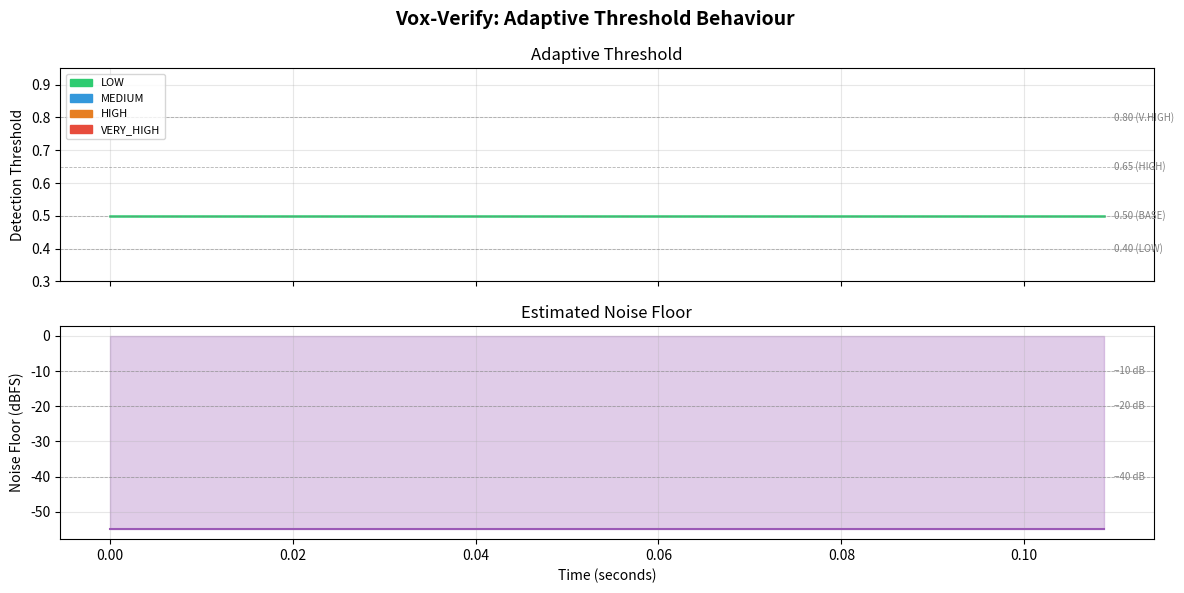

Write the Python code that produced this figure. (Note: this script raises an exception after producing the figure.)
"""
dynamic_threshold.py — Adaptive detection-threshold module for Vox-Verify Local.

The module auto-adjusts the spoof-detection sensitivity threshold based on the
ambient noise floor measured from incoming audio frames.

Pipeline
--------
    audio frame
        │
        ▼
    NoiseFloorEstimator   ←── sliding window, EMA smoothing
        │  noise_level_db, spectral_flatness, snr_estimate
        ▼
    AdaptiveThreshold     ←── noise → category → target threshold
        │                      rate-limiting + hysteresis
        │  ThresholdState
        ▼
    ConfidenceCalibrator  ←── SNR-aware score adjustment
        │  CalibratedScore
        ▼
    ThresholdManager      ←── orchestrator, decision history
        │  DetectionDecision
        ▼
    caller

Public API
----------
- NoiseFloorEstimator
- AdaptiveThreshold
- ConfidenceCalibrator
- ThresholdManager
- ThresholdState         (dataclass)
- CalibratedScore        (dataclass)
- DetectionDecision      (dataclass)
- find_optimal_thresholds(model_session, test_samples, labels) -> dict
- plot_threshold_curve(history) -> None
"""

from __future__ import annotations

import time
from collections import deque
from dataclasses import dataclass, field
from typing import Any, Deque, Dict, List, Optional

import numpy as np

# ---------------------------------------------------------------------------
# Constants
# ---------------------------------------------------------------------------

# Noise category boundaries (dB RMS)
_NOISE_LOW_MAX: float = -40.0       # below this → LOW
_NOISE_MEDIUM_MAX: float = -20.0    # -40 to -20 → MEDIUM
_NOISE_HIGH_MAX: float = -10.0      # -20 to -10 → HIGH
                                    # above -10   → VERY HIGH

# Target thresholds per noise category
_THRESHOLD_LOW: float = 0.40
_THRESHOLD_MEDIUM: float = 0.50
_THRESHOLD_HIGH: float = 0.65
_THRESHOLD_VERY_HIGH: float = 0.80

# Adaptive threshold constraints
_MAX_RATE_PER_SECOND: float = 0.05          # max absolute change per second
_HYSTERESIS_SECONDS: float = 2.0            # must stay stable before applying
_SPECTRAL_FLATNESS_REVIEW_THRESHOLD = 0.85  # very tonal or very noisy

# Confidence calibration
_SNR_FULL_CONFIDENCE_DB: float = 20.0   # SNR above this → no penalty
_SNR_ZERO_CONFIDENCE_DB: float = 0.0    # SNR below this → max penalty

# ---------------------------------------------------------------------------
# Dataclasses
# ---------------------------------------------------------------------------


@dataclass
class ThresholdState:
    """Snapshot of the adaptive threshold and noise conditions at one instant.

    Attributes
    ----------
    current_threshold : float
        The threshold value currently in effect for spoof classification.
    noise_level_db : float
        Smoothed RMS noise floor in dBFS (0 dBFS = full-scale).
    noise_category : str
        One of ``"LOW"``, ``"MEDIUM"``, ``"HIGH"``, ``"VERY_HIGH"``.
    confidence_modifier : float
        Multiplicative modifier applied to raw model confidence scores
        (range 0–1; 1.0 = no modification).
    is_reliable : bool
        ``False`` when noise conditions are so severe that detections
        should not be trusted without additional review.
    timestamp : float
        Unix timestamp (seconds) when this state was produced.
    """

    current_threshold: float
    noise_level_db: float
    noise_category: str
    confidence_modifier: float
    is_reliable: bool
    timestamp: float = field(default_factory=time.time)


@dataclass
class CalibratedScore:
    """Model confidence score after noise-aware calibration.

    Attributes
    ----------
    original_score : float
        Raw probability score from the detection model (0–1).
    calibrated_score : float
        Adjusted score after accounting for noise conditions.
    reliability : float
        Estimated reliability of this calibrated score (0–1).
    needs_review : bool
        ``True`` when unusual audio conditions warrant human review.
    reason : str
        Human-readable explanation of any adjustments applied.
    """

    original_score: float
    calibrated_score: float
    reliability: float
    needs_review: bool
    reason: str


@dataclass
class DetectionDecision:
    """Final per-frame detection decision produced by :class:`ThresholdManager`.

    Attributes
    ----------
    is_spoof : bool
        Whether the frame is classified as a spoof attempt.
    confidence : float
        Calibrated confidence in the ``is_spoof`` label (0–1).
    threshold_used : float
        Adaptive threshold that was applied for this decision.
    noise_db : float
        Estimated noise floor in dBFS at decision time.
    snr_db : float
        Estimated signal-to-noise ratio in dB.
    reliability : float
        How reliable this decision is given current noise conditions (0–1).
    category : str
        Noise category (``"LOW"``, ``"MEDIUM"``, ``"HIGH"``, ``"VERY_HIGH"``).
    needs_review : bool
        ``True`` when the decision should be flagged for manual review.
    """

    is_spoof: bool
    confidence: float
    threshold_used: float
    noise_db: float
    snr_db: float
    reliability: float
    category: str
    needs_review: bool


# ---------------------------------------------------------------------------
# NoiseFloorEstimator
# ---------------------------------------------------------------------------


class NoiseFloorEstimator:
    """Estimates the ambient noise floor from a stream of audio frames.

    All heavy computation is vectorised via NumPy; no Python-level loops are
    used for per-sample arithmetic.

    Parameters
    ----------
    window_size : int
        Number of frames to keep in the sliding window (default 20, ≈10 s at
        512-sample frames @ 16 kHz with 50 % overlap).
    alpha : float
        Exponential moving average smoothing coefficient (0 < alpha ≤ 1).
        Smaller values produce slower, smoother estimates.
    eps : float
        Small constant added before log/division to prevent numerical issues.
    """

    def __init__(
        self,
        window_size: int = 20,
        alpha: float = 0.1,
        eps: float = 1e-10,
    ) -> None:
        if not (0.0 < alpha <= 1.0):
            raise ValueError(f"alpha must be in (0, 1], got {alpha!r}")
        if window_size < 1:
            raise ValueError(f"window_size must be ≥ 1, got {window_size!r}")

        self._window_size = window_size
        self._alpha = alpha
        self._eps = eps

        # Sliding window: each element is a 1-D numpy array (one frame).
        self._window: Deque[np.ndarray] = deque(maxlen=window_size)

        # Smoothed statistics (initialised lazily on first update)
        self._smooth_rms_db: Optional[float] = None
        self._smooth_sf: Optional[float] = None
        self._smooth_zcr: Optional[float] = None

    # ------------------------------------------------------------------
    # Public methods
    # ------------------------------------------------------------------

    def update(self, frame: np.ndarray) -> None:
        """Ingest one audio frame and update all noise estimates.

        Parameters
        ----------
        frame : np.ndarray
            1-D float32/float64 array of audio samples (any length ≥ 1).
            Values should be in the range [-1, 1] (normalised PCM).
        """
        frame = np.asarray(frame, dtype=np.float64).ravel()
        self._window.append(frame)

        rms_db = self._compute_rms_db(frame)
        sf = self._compute_spectral_flatness(frame)
        zcr = self._compute_zcr(frame)

        # Exponential moving average
        alpha = self._alpha
        if self._smooth_rms_db is None:
            self._smooth_rms_db = rms_db
            self._smooth_sf = sf
            self._smooth_zcr = zcr
        else:
            self._smooth_rms_db = alpha * rms_db + (1.0 - alpha) * self._smooth_rms_db
            self._smooth_sf = alpha * sf + (1.0 - alpha) * self._smooth_sf  # type: ignore[operator]
            self._smooth_zcr = alpha * zcr + (1.0 - alpha) * self._smooth_zcr  # type: ignore[operator]

    def get_noise_level_db(self) -> float:
        """Return the smoothed RMS energy of the noise floor in dBFS.

        Returns
        -------
        float
            Negative value; 0 dBFS corresponds to full-scale amplitude.
            Returns ``-120.0`` (silence proxy) if no frames have been ingested.
        """
        if self._smooth_rms_db is None:
            return -120.0
        return float(self._smooth_rms_db)

    def get_spectral_flatness(self) -> float:
        """Return the smoothed Wiener entropy (spectral flatness, 0–1).

        A value near 1.0 indicates white-noise-like audio; a value near 0.0
        indicates tonal / pitched audio.

        Returns
        -------
        float
            Spectral flatness in [0, 1].  Returns 0.0 before first update.
        """
        if self._smooth_sf is None:
            return 0.0
        return float(np.clip(self._smooth_sf, 0.0, 1.0))

    def get_snr_estimate(self, frame: np.ndarray) -> float:
        """Estimate SNR for *frame* relative to the current noise floor.

        SNR = RMS_frame_db − noise_floor_db.

        Parameters
        ----------
        frame : np.ndarray
            1-D audio frame to evaluate.

        Returns
        -------
        float
            Estimated SNR in dB.  A positive value means the frame is louder
            than the estimated noise floor.
        """
        frame = np.asarray(frame, dtype=np.float64).ravel()
        frame_rms_db = self._compute_rms_db(frame)
        noise_db = self.get_noise_level_db()
        return float(frame_rms_db - noise_db)

    # ------------------------------------------------------------------
    # Private helpers — all vectorised, no Python loops
    # ------------------------------------------------------------------

    def _compute_rms_db(self, frame: np.ndarray) -> float:
        """Compute RMS energy in dBFS for a single frame (vectorised)."""
        rms = np.sqrt(np.mean(np.square(frame)) + self._eps)
        return float(20.0 * np.log10(rms))

    def _compute_spectral_flatness(self, frame: np.ndarray) -> float:
        """Compute Wiener entropy (spectral flatness) via FFT magnitude spectrum.

        Spectral flatness = geometric_mean(|X|) / arithmetic_mean(|X|).

        All arithmetic is vectorised over the frequency bins.
        """
        magnitude = np.abs(np.fft.rfft(frame))
        magnitude = np.where(magnitude > self._eps, magnitude, self._eps)

        log_geo_mean = np.mean(np.log(magnitude))  # log of geometric mean
        arith_mean = np.mean(magnitude)

        geo_mean = float(np.exp(log_geo_mean))
        arith_mean = float(arith_mean)

        if arith_mean < self._eps:
            return 0.0
        return geo_mean / arith_mean

    def _compute_zcr(self, frame: np.ndarray) -> float:
        """Compute zero-crossing rate (vectorised, no Python loop).

        ZCR = number of sign changes / (2 * frame_length).
        """
        signs = np.sign(frame)
        # Replace zeros with previous sign to avoid double-counting
        # (vectorised fill-forward via cumsum trick)
        nonzero_mask = signs != 0
        # If all zeros, return 0
        if not np.any(nonzero_mask):
            return 0.0
        # Use np.where to propagate last nonzero sign
        idx = np.where(nonzero_mask, np.arange(len(signs)), 0)
        idx = np.maximum.accumulate(idx)
        filled = signs[idx]

        crossings = np.sum(np.abs(np.diff(filled))) // 2
        return float(crossings) / max(len(frame), 1)


# ---------------------------------------------------------------------------
# AdaptiveThreshold
# ---------------------------------------------------------------------------


class AdaptiveThreshold:
    """Auto-adjusts the detection threshold based on current noise conditions.

    The threshold responds to noise category changes but applies rate-limiting
    and hysteresis to avoid rapid oscillation.

    Parameters
    ----------
    base_threshold : float
        Baseline threshold used for MEDIUM noise (default 0.5).
    max_rate_per_second : float
        Maximum allowed absolute change in threshold per second (default 0.05).
    hysteresis_seconds : float
        Minimum time (s) a target threshold must be stable before it is
        promoted to the active threshold (default 2.0).
    """

    _CATEGORY_MAP: Dict[str, float] = {
        "LOW": _THRESHOLD_LOW,
        "MEDIUM": _THRESHOLD_MEDIUM,
        "HIGH": _THRESHOLD_HIGH,
        "VERY_HIGH": _THRESHOLD_VERY_HIGH,
    }

    def __init__(
        self,
        base_threshold: float = 0.5,
        max_rate_per_second: float = _MAX_RATE_PER_SECOND,
        hysteresis_seconds: float = _HYSTERESIS_SECONDS,
    ) -> None:
        self._base_threshold = base_threshold
        self._max_rate = max_rate_per_second
        self._hysteresis = hysteresis_seconds

        # Active (applied) threshold starts at base
        self._current_threshold: float = base_threshold

        # Target tracking for hysteresis
        self._pending_target: float = base_threshold
        self._pending_since: float = time.time()

        self._last_update_time: float = time.time()

    # ------------------------------------------------------------------
    # Public methods
    # ------------------------------------------------------------------

    def update(self, noise_level_db: float, spectral_flatness: float) -> ThresholdState:
        """Compute and apply the adaptive threshold for the current conditions.

        Parameters
        ----------
        noise_level_db : float
            Smoothed RMS noise floor in dBFS from :class:`NoiseFloorEstimator`.
        spectral_flatness : float
            Smoothed spectral flatness (0–1) from :class:`NoiseFloorEstimator`.

        Returns
        -------
        ThresholdState
            Complete snapshot of threshold and noise state after this update.
        """
        now = time.time()
        dt = max(now - self._last_update_time, 1e-6)

        category = self._classify_noise(noise_level_db)
        raw_target = self._CATEGORY_MAP[category]

        # ---- Hysteresis -----------------------------------------------
        if abs(raw_target - self._pending_target) > 1e-9:
            # Target has changed; reset pending timer
            self._pending_target = raw_target
            self._pending_since = now

        stable_seconds = now - self._pending_since
        if stable_seconds >= self._hysteresis:
            # Target has been stable long enough; allow movement toward it
            effective_target = self._pending_target
        else:
            # Still in hysteresis window; stay at current threshold
            effective_target = self._current_threshold

        # ---- Rate limiting --------------------------------------------
        max_delta = self._max_rate * dt
        delta = np.clip(
            effective_target - self._current_threshold,
            -max_delta,
            max_delta,
        )
        self._current_threshold = float(
            np.clip(self._current_threshold + delta, 0.0, 1.0)
        )

        self._last_update_time = now

        # ---- Derived state --------------------------------------------
        is_reliable = category != "VERY_HIGH"
        confidence_modifier = self._compute_confidence_modifier(
            noise_level_db, spectral_flatness
        )

        return ThresholdState(
            current_threshold=self._current_threshold,
            noise_level_db=noise_level_db,
            noise_category=category,
            confidence_modifier=confidence_modifier,
            is_reliable=is_reliable,
            timestamp=now,
        )

    # ------------------------------------------------------------------
    # Private helpers
    # ------------------------------------------------------------------

    @staticmethod
    def _classify_noise(noise_level_db: float) -> str:
        """Map a dBFS RMS value to a named noise category."""
        if noise_level_db < _NOISE_LOW_MAX:
            return "LOW"
        if noise_level_db < _NOISE_MEDIUM_MAX:
            return "MEDIUM"
        if noise_level_db < _NOISE_HIGH_MAX:
            return "HIGH"
        return "VERY_HIGH"

    @staticmethod
    def _compute_confidence_modifier(
        noise_level_db: float, spectral_flatness: float
    ) -> float:
        """Compute a [0, 1] multiplier that penalises high-noise conditions.

        Uses a linear interpolation between -60 dB (no penalty) and the
        VERY_HIGH boundary (-10 dB, maximum penalty of 0.5).
        """
        lower_db = -60.0
        upper_db = _NOISE_HIGH_MAX  # -10 dB
        t = (noise_level_db - lower_db) / (upper_db - lower_db)
        t = float(np.clip(t, 0.0, 1.0))
        # Modifier goes from 1.0 (quiet) to 0.5 (very loud)
        modifier = 1.0 - 0.5 * t
        return float(modifier)


# ---------------------------------------------------------------------------
# ConfidenceCalibrator
# ---------------------------------------------------------------------------


class ConfidenceCalibrator:
    """Adjusts raw model confidence scores based on current noise conditions.

    The calibrator uses SNR and spectral flatness to determine how much to
    trust the raw model output, potentially flagging frames for review.

    Parameters
    ----------
    snr_full_confidence_db : float
        SNR above which no calibration penalty is applied (default 20 dB).
    snr_zero_confidence_db : float
        SNR below which maximum calibration penalty is applied (default 0 dB).
    """

    def __init__(
        self,
        snr_full_confidence_db: float = _SNR_FULL_CONFIDENCE_DB,
        snr_zero_confidence_db: float = _SNR_ZERO_CONFIDENCE_DB,
    ) -> None:
        if snr_full_confidence_db <= snr_zero_confidence_db:
            raise ValueError(
                "snr_full_confidence_db must be greater than snr_zero_confidence_db"
            )
        self._snr_full = snr_full_confidence_db
        self._snr_zero = snr_zero_confidence_db

    # ------------------------------------------------------------------
    # Public methods
    # ------------------------------------------------------------------

    def calibrate(
        self, raw_score: float, noise_state: ThresholdState, snr_db: Optional[float] = None
    ) -> CalibratedScore:
        """Produce a noise-aware calibrated confidence score.

        Parameters
        ----------
        raw_score : float
            Raw probability score from the detection model (0–1).
        noise_state : ThresholdState
            Current threshold state from :class:`AdaptiveThreshold`.
        snr_db : float, optional
            Signal-to-noise ratio for this specific frame.  If ``None``, the
            SNR is inferred from the noise conditions alone.

        Returns
        -------
        CalibratedScore
            Adjusted score with reliability and review flags.
        """
        reasons: List[str] = []
        needs_review = False

        # ---- SNR-based penalty ----------------------------------------
        if snr_db is None:
            # Approximate SNR from noise category
            snr_db = self._snr_from_category(noise_state.noise_category)

        snr_factor = self._snr_calibration_factor(snr_db)
        if snr_factor < 0.9:
            reasons.append(
                f"SNR={snr_db:.1f} dB below full-confidence threshold "
                f"({self._snr_full} dB); factor={snr_factor:.2f}"
            )

        # ---- Spectral flatness check ----------------------------------
        # Unusual SF (very close to 1 = pure noise) warrants review
        sf = noise_state.confidence_modifier  # proxy available in state
        # Re-derive: if noise is very unreliable, flag regardless
        if not noise_state.is_reliable:
            needs_review = True
            reasons.append("VERY_HIGH noise: conditions unreliable for detection")

        # ---- Combined modifier ----------------------------------------
        combined_modifier = snr_factor * noise_state.confidence_modifier
        calibrated = float(np.clip(raw_score * combined_modifier, 0.0, 1.0))

        # ---- Reliability score ----------------------------------------
        reliability = float(
            np.clip(snr_factor * noise_state.confidence_modifier, 0.0, 1.0)
        )

        # Flag for review if calibration caused a large score shift
        score_shift = abs(raw_score - calibrated)
        if score_shift > 0.15:
            needs_review = True
            reasons.append(
                f"Large calibration shift ({score_shift:.2f}); manual check advised"
            )

        reason = "; ".join(reasons) if reasons else "No adjustments applied"

        return CalibratedScore(
            original_score=float(raw_score),
            calibrated_score=calibrated,
            reliability=reliability,
            needs_review=needs_review,
            reason=reason,
        )

    # ------------------------------------------------------------------
    # Private helpers
    # ------------------------------------------------------------------

    def _snr_calibration_factor(self, snr_db: float) -> float:
        """Linear calibration factor in [0.5, 1.0] based on SNR.

        SNR ≥ snr_full_confidence_db  → factor = 1.0  (no penalty)
        SNR ≤ snr_zero_confidence_db  → factor = 0.5  (50 % penalty)
        """
        t = (snr_db - self._snr_zero) / (self._snr_full - self._snr_zero)
        t = float(np.clip(t, 0.0, 1.0))
        return 0.5 + 0.5 * t

    @staticmethod
    def _snr_from_category(category: str) -> float:
        """Map noise category to a representative SNR estimate."""
        mapping = {
            "LOW": 30.0,
            "MEDIUM": 15.0,
            "HIGH": 8.0,
            "VERY_HIGH": 2.0,
        }
        return mapping.get(category, 15.0)


# ---------------------------------------------------------------------------
# ThresholdManager (orchestrator)
# ---------------------------------------------------------------------------


class ThresholdManager:
    """Orchestrates noise estimation, threshold adaptation, and confidence calibration.

    Provides a single :meth:`process_frame` call that returns a complete
    :class:`DetectionDecision` for each audio frame, and maintains a rolling
    history for trend analysis.

    Parameters
    ----------
    noise_estimator : NoiseFloorEstimator, optional
        Pre-configured noise estimator.  A default instance is created if
        ``None`` is given.
    adaptive_threshold : AdaptiveThreshold, optional
        Pre-configured adaptive threshold.  A default instance is created if
        ``None`` is given.
    calibrator : ConfidenceCalibrator, optional
        Pre-configured confidence calibrator.  A default instance is created
        if ``None`` is given.
    history_size : int
        Maximum number of :class:`DetectionDecision` records to retain for
        trend analysis (default 100).
    """

    def __init__(
        self,
        noise_estimator: Optional[NoiseFloorEstimator] = None,
        adaptive_threshold: Optional[AdaptiveThreshold] = None,
        calibrator: Optional[ConfidenceCalibrator] = None,
        history_size: int = 100,
    ) -> None:
        self._noise_est = noise_estimator or NoiseFloorEstimator()
        self._threshold = adaptive_threshold or AdaptiveThreshold()
        self._calibrator = calibrator or ConfidenceCalibrator()
        self._history: Deque[DetectionDecision] = deque(maxlen=history_size)

    # ------------------------------------------------------------------
    # Public methods
    # ------------------------------------------------------------------

    def process_frame(
        self,
        audio_frame: np.ndarray,
        raw_model_output: np.ndarray,
    ) -> DetectionDecision:
        """Process one audio frame and return a calibrated detection decision.

        Parameters
        ----------
        audio_frame : np.ndarray
            1-D float32/float64 audio samples (normalised PCM, range [-1, 1]).
        raw_model_output : np.ndarray
            Output from the anti-spoofing model.  The *last* element is taken
            as the spoof probability (compatible with typical [bonafide, spoof]
            softmax outputs).  A scalar array is also accepted.

        Returns
        -------
        DetectionDecision
            Complete decision including classification, calibrated confidence,
            noise information, and reliability flags.
        """
        audio_frame = np.asarray(audio_frame, dtype=np.float64).ravel()
        raw_model_output = np.asarray(raw_model_output, dtype=np.float64).ravel()

        # Extract spoof probability from model output
        raw_score: float = float(raw_model_output[-1])

        # Step 1: Update noise floor estimate
        self._noise_est.update(audio_frame)
        noise_db = self._noise_est.get_noise_level_db()
        sf = self._noise_est.get_spectral_flatness()
        snr_db = self._noise_est.get_snr_estimate(audio_frame)

        # Step 2: Update adaptive threshold
        threshold_state = self._threshold.update(noise_db, sf)

        # Step 3: Calibrate confidence score
        calibrated = self._calibrator.calibrate(raw_score, threshold_state, snr_db)

        # Step 4: Make binary decision
        is_spoof = calibrated.calibrated_score >= threshold_state.current_threshold

        decision = DetectionDecision(
            is_spoof=is_spoof,
            confidence=calibrated.calibrated_score,
            threshold_used=threshold_state.current_threshold,
            noise_db=noise_db,
            snr_db=snr_db,
            reliability=calibrated.reliability,
            category=threshold_state.noise_category,
            needs_review=calibrated.needs_review,
        )

        self._history.append(decision)
        return decision

    def get_trend(self) -> Dict[str, Any]:
        """Return summary statistics over the decision history.

        Returns
        -------
        dict
            Keys: ``n_frames``, ``spoof_rate``, ``mean_confidence``,
            ``mean_noise_db``, ``mean_snr_db``, ``mean_reliability``,
            ``review_rate``, ``category_counts``, ``mean_threshold``.
            Returns a minimal dict with ``n_frames=0`` if history is empty.
        """
        if not self._history:
            return {"n_frames": 0}

        decisions = list(self._history)
        n = len(decisions)

        is_spoof_arr = np.array([d.is_spoof for d in decisions], dtype=float)
        confidence_arr = np.array([d.confidence for d in decisions])
        noise_arr = np.array([d.noise_db for d in decisions])
        snr_arr = np.array([d.snr_db for d in decisions])
        reliability_arr = np.array([d.reliability for d in decisions])
        review_arr = np.array([d.needs_review for d in decisions], dtype=float)
        threshold_arr = np.array([d.threshold_used for d in decisions])

        category_counts: Dict[str, int] = {}
        for d in decisions:
            category_counts[d.category] = category_counts.get(d.category, 0) + 1

        return {
            "n_frames": n,
            "spoof_rate": float(np.mean(is_spoof_arr)),
            "mean_confidence": float(np.mean(confidence_arr)),
            "mean_noise_db": float(np.mean(noise_arr)),
            "mean_snr_db": float(np.mean(snr_arr)),
            "mean_reliability": float(np.mean(reliability_arr)),
            "review_rate": float(np.mean(review_arr)),
            "category_counts": category_counts,
            "mean_threshold": float(np.mean(threshold_arr)),
        }

    def reset(self) -> None:
        """Clear history and reset all internal state to defaults.

        A new :class:`NoiseFloorEstimator`, :class:`AdaptiveThreshold`, and
        :class:`ConfidenceCalibrator` are instantiated with default parameters.
        """
        self._noise_est = NoiseFloorEstimator()
        self._threshold = AdaptiveThreshold()
        self._calibrator = ConfidenceCalibrator()
        self._history.clear()


# ---------------------------------------------------------------------------
# Threshold Tuning Utilities
# ---------------------------------------------------------------------------


def find_optimal_thresholds(
    model_session: Any,
    test_samples: List[np.ndarray],
    labels: List[int],
    threshold_grid: Optional[np.ndarray] = None,
    noise_categories: Optional[List[str]] = None,
) -> Dict[str, float]:
    """Grid-search optimal spoof-detection thresholds per noise category.

    The function simulates each test sample through the full noise-estimation
    and adaptive-threshold pipeline, then evaluates candidate thresholds to
    find the one that minimises the mean of false-positive rate and
    false-negative rate (i.e. maximises balanced accuracy).

    Parameters
    ----------
    model_session : any object with a ``run`` method (e.g. onnxruntime.InferenceSession)
        Anti-spoofing model.  Expected to have a ``run(output_names, input_dict)``
        interface compatible with ONNX Runtime.  If the model is ``None``, the
        function uses random dummy scores for demonstration/testing purposes.
    test_samples : list of np.ndarray
        Audio frames to evaluate.  Each element is a 1-D float32 array.
    labels : list of int
        Ground-truth labels (0 = bonafide, 1 = spoof) for each test sample.
    threshold_grid : np.ndarray, optional
        Candidate threshold values to search over.  Defaults to
        ``np.linspace(0.3, 0.9, 25)``.
    noise_categories : list of str, optional
        Noise category for each sample (``"LOW"``, ``"MEDIUM"``, etc.).
        If ``None``, the categories are estimated from the samples themselves.

    Returns
    -------
    dict
        ``{"LOW": float, "MEDIUM": float, "HIGH": float, "VERY_HIGH": float}``
        mapping each noise category to its optimal threshold.
    """
    if threshold_grid is None:
        threshold_grid = np.linspace(0.3, 0.9, 25)

    categories = ["LOW", "MEDIUM", "HIGH", "VERY_HIGH"]
    labels_arr = np.asarray(labels, dtype=int)

    # --- Obtain model scores for all samples ---------------------------
    scores: List[float] = []
    detected_categories: List[str] = []

    noise_est = NoiseFloorEstimator()

    for i, sample in enumerate(test_samples):
        sample = np.asarray(sample, dtype=np.float64).ravel()
        noise_est.update(sample)

        # Determine noise category
        if noise_categories is not None:
            cat = noise_categories[i]
        else:
            cat = AdaptiveThreshold._classify_noise(noise_est.get_noise_level_db())
        detected_categories.append(cat)

        # Obtain model score
        if model_session is not None:
            try:
                input_name = model_session.get_inputs()[0].name
                result = model_session.run(None, {input_name: sample[np.newaxis, :]})
                score = float(np.asarray(result[0]).ravel()[-1])
            except Exception:
                # Fallback: treat as uniform probability
                score = 0.5
        else:
            # Demo / test: use RMS amplitude as a proxy score
            rms = float(np.sqrt(np.mean(np.square(sample))))
            score = float(np.clip(rms * 5.0, 0.0, 1.0))

        scores.append(score)

    scores_arr = np.asarray(scores)
    cats_arr = np.asarray(detected_categories)

    # --- Per-category grid search -------------------------------------
    optimal: Dict[str, float] = {}

    for category in categories:
        mask = cats_arr == category
        if not np.any(mask):
            # No samples in this category; use rule-based default
            optimal[category] = AdaptiveThreshold._CATEGORY_MAP[category]
            continue

        cat_scores = scores_arr[mask]
        cat_labels = labels_arr[mask]

        best_threshold = threshold_grid[0]
        best_balanced_acc = -1.0

        # Vectorised evaluation over all candidate thresholds at once
        # Shape: (n_thresholds, n_samples)
        predictions = (cat_scores[np.newaxis, :] >= threshold_grid[:, np.newaxis]).astype(int)

        tp = np.sum((predictions == 1) & (cat_labels[np.newaxis, :] == 1), axis=1)
        fp = np.sum((predictions == 1) & (cat_labels[np.newaxis, :] == 0), axis=1)
        tn = np.sum((predictions == 0) & (cat_labels[np.newaxis, :] == 0), axis=1)
        fn = np.sum((predictions == 0) & (cat_labels[np.newaxis, :] == 1), axis=1)

        tpr = np.where(tp + fn > 0, tp / (tp + fn), 0.0)
        tnr = np.where(tn + fp > 0, tn / (tn + fp), 0.0)
        balanced_acc = (tpr + tnr) / 2.0

        best_idx = int(np.argmax(balanced_acc))
        best_balanced_acc = float(balanced_acc[best_idx])
        best_threshold = float(threshold_grid[best_idx])

        optimal[category] = best_threshold

    return optimal


def plot_threshold_curve(
    history: List[ThresholdState],
    output_path: str = "threshold_adaptation.png",
) -> None:
    """Plot the adaptive threshold and noise level over time.

    Creates a two-panel figure:
    - Top: adaptive threshold value vs. time, coloured by noise category.
    - Bottom: noise floor in dBFS vs. time.

    The figure is saved to *output_path* as a PNG file.

    Parameters
    ----------
    history : list of ThresholdState
        Sequence of states produced by :class:`AdaptiveThreshold` over time.
    output_path : str
        File path for the output PNG (default ``"threshold_adaptation.png"``).
    """
    try:
        import matplotlib
        matplotlib.use("Agg")  # headless backend
        import matplotlib.pyplot as plt
        import matplotlib.patches as mpatches
    except ImportError as exc:
        raise ImportError(
            "matplotlib is required for plot_threshold_curve(). "
            "Install it with: pip install matplotlib"
        ) from exc

    if not history:
        raise ValueError("history is empty; nothing to plot")

    timestamps = np.array([s.timestamp for s in history])
    # Normalise to seconds since first event
    t = timestamps - timestamps[0]

    thresholds = np.array([s.current_threshold for s in history])
    noise_levels = np.array([s.noise_level_db for s in history])

    # Colour map per category
    _CAT_COLORS = {
        "LOW": "#2ecc71",       # green
        "MEDIUM": "#3498db",    # blue
        "HIGH": "#e67e22",      # orange
        "VERY_HIGH": "#e74c3c", # red
    }

    fig, (ax1, ax2) = plt.subplots(2, 1, figsize=(12, 6), sharex=True)
    fig.suptitle("Vox-Verify: Adaptive Threshold Behaviour", fontsize=14, fontweight="bold")

    # ---- Top panel: threshold -----------------------------------------
    prev_cat = None
    seg_start = 0
    for i, state in enumerate(history):
        cat = state.noise_category
        if cat != prev_cat or i == len(history) - 1:
            end = i + 1
            color = _CAT_COLORS.get(cat, "grey")
            ax1.plot(t[seg_start:end], thresholds[seg_start:end], color=color, lw=1.8)
            seg_start = i
            prev_cat = cat

    # Horizontal reference lines
    for label, val in [
        ("0.40 (LOW)", _THRESHOLD_LOW),
        ("0.50 (BASE)", _THRESHOLD_MEDIUM),
        ("0.65 (HIGH)", _THRESHOLD_HIGH),
        ("0.80 (V.HIGH)", _THRESHOLD_VERY_HIGH),
    ]:
        ax1.axhline(val, color="grey", lw=0.6, ls="--", alpha=0.6)
        ax1.text(t[-1] * 1.01, val, label, va="center", fontsize=7, color="grey")

    ax1.set_ylabel("Detection Threshold")
    ax1.set_ylim(0.3, 0.95)
    ax1.set_title("Adaptive Threshold")
    ax1.grid(True, alpha=0.3)

    # Legend
    patches = [
        mpatches.Patch(color=c, label=cat)
        for cat, c in _CAT_COLORS.items()
    ]
    ax1.legend(handles=patches, loc="upper left", fontsize=8)

    # ---- Bottom panel: noise floor ------------------------------------
    ax2.fill_between(t, noise_levels, alpha=0.3, color="#9b59b6")
    ax2.plot(t, noise_levels, color="#9b59b6", lw=1.5)

    # Category boundary lines
    for db, label in [
        (_NOISE_LOW_MAX, "−40 dB"),
        (_NOISE_MEDIUM_MAX, "−20 dB"),
        (_NOISE_HIGH_MAX, "−10 dB"),
    ]:
        ax2.axhline(db, color="grey", lw=0.6, ls="--", alpha=0.6)
        ax2.text(t[-1] * 1.01, db, label, va="center", fontsize=7, color="grey")

    ax2.set_ylabel("Noise Floor (dBFS)")
    ax2.set_xlabel("Time (seconds)")
    ax2.set_title("Estimated Noise Floor")
    ax2.grid(True, alpha=0.3)

    plt.tight_layout()
    fig.savefig(output_path, dpi=150, bbox_inches="tight")
    plt.close(fig)
    print(f"[plot_threshold_curve] Saved figure → {output_path}")


# ---------------------------------------------------------------------------
# Demo / unit tests
# ---------------------------------------------------------------------------

if __name__ == "__main__":
    import math

    print("=" * 60)
    print("Vox-Verify  |  dynamic_threshold.py  —  self-test")
    print("=" * 60)

    RNG = np.random.default_rng(42)
    SR = 16_000
    FRAME = 512

    # ---------------------------------------------------------------
    # Helper: generate a frame with a target RMS amplitude
    # ---------------------------------------------------------------
    def make_frame(rms: float = 0.01, n: int = FRAME) -> np.ndarray:
        """Return white-noise frame with approximately the given RMS."""
        noise = RNG.standard_normal(n)
        noise = noise / (np.sqrt(np.mean(noise ** 2)) + 1e-10) * rms
        return noise.astype(np.float64)

    # ---------------------------------------------------------------
    # 1. NoiseFloorEstimator
    # ---------------------------------------------------------------
    print("\n--- NoiseFloorEstimator ---")
    nfe = NoiseFloorEstimator(window_size=10, alpha=0.3)
    for _ in range(15):
        nfe.update(make_frame(rms=0.01))  # −40 dBFS ≈ quiet room

    noise_db = nfe.get_noise_level_db()
    sf = nfe.get_spectral_flatness()
    snr = nfe.get_snr_estimate(make_frame(rms=0.1))  # louder frame

    print(f"  Noise floor   : {noise_db:.2f} dBFS")
    print(f"  Spectral flat : {sf:.4f}  (≈1 for white noise)")
    print(f"  SNR estimate  : {snr:.2f} dB")

    assert noise_db < 0, "Noise floor should be negative dBFS"
    assert 0.0 <= sf <= 1.0, "Spectral flatness must be in [0, 1]"
    assert snr > 0, "Signal should be louder than noise floor"
    print("  [PASS] NoiseFloorEstimator")

    # ---------------------------------------------------------------
    # 2. AdaptiveThreshold — LOW noise → threshold drifts toward 0.40
    # ---------------------------------------------------------------
    print("\n--- AdaptiveThreshold (LOW noise) ---")
    at = AdaptiveThreshold()
    quiet_db = -55.0  # below -40 → LOW category
    states: List[ThresholdState] = []

    # Simulate 100 updates spread over 5 seconds
    start = time.time()
    for i in range(100):
        state = at.update(quiet_db, spectral_flatness=0.9)
        states.append(state)
        time.sleep(0.001)  # minimal sleep to advance the clock

    final_state = states[-1]
    print(f"  Category      : {final_state.noise_category}")
    print(f"  Threshold     : {final_state.current_threshold:.4f}")
    print(f"  Is reliable   : {final_state.is_reliable}")
    print(f"  Conf modifier : {final_state.confidence_modifier:.4f}")

    assert final_state.noise_category == "LOW"
    assert final_state.is_reliable is True
    # After many updates the threshold should have moved below 0.5
    assert final_state.current_threshold <= 0.50, (
        f"Expected threshold ≤ 0.50, got {final_state.current_threshold:.4f}"
    )
    print("  [PASS] AdaptiveThreshold LOW noise")

    # ---------------------------------------------------------------
    # 3. AdaptiveThreshold — VERY HIGH noise → unreliable
    # ---------------------------------------------------------------
    print("\n--- AdaptiveThreshold (VERY HIGH noise) ---")
    at2 = AdaptiveThreshold()
    loud_db = -5.0  # above -10 → VERY_HIGH
    for _ in range(50):
        vstate = at2.update(loud_db, spectral_flatness=0.2)
        time.sleep(0.001)

    print(f"  Category      : {vstate.noise_category}")
    print(f"  Threshold     : {vstate.current_threshold:.4f}")
    print(f"  Is reliable   : {vstate.is_reliable}")
    assert vstate.noise_category == "VERY_HIGH"
    assert vstate.is_reliable is False
    print("  [PASS] AdaptiveThreshold VERY_HIGH noise")

    # ---------------------------------------------------------------
    # 4. ConfidenceCalibrator
    # ---------------------------------------------------------------
    print("\n--- ConfidenceCalibrator ---")
    cal = ConfidenceCalibrator()

    ts_good = ThresholdState(
        current_threshold=0.5,
        noise_level_db=-50.0,
        noise_category="LOW",
        confidence_modifier=1.0,
        is_reliable=True,
    )
    ts_bad = ThresholdState(
        current_threshold=0.8,
        noise_level_db=-5.0,
        noise_category="VERY_HIGH",
        confidence_modifier=0.5,
        is_reliable=False,
    )

    cs_good = cal.calibrate(raw_score=0.7, noise_state=ts_good, snr_db=25.0)
    cs_bad = cal.calibrate(raw_score=0.7, noise_state=ts_bad, snr_db=2.0)

    print(f"  Good conditions → calibrated={cs_good.calibrated_score:.3f}, "
          f"reliability={cs_good.reliability:.3f}, review={cs_good.needs_review}")
    print(f"  Bad  conditions → calibrated={cs_bad.calibrated_score:.3f}, "
          f"reliability={cs_bad.reliability:.3f}, review={cs_bad.needs_review}")

    assert cs_good.calibrated_score >= cs_bad.calibrated_score, (
        "Good conditions should yield higher or equal calibrated score"
    )
    assert cs_bad.needs_review is True, "VERY_HIGH noise must trigger review"
    print("  [PASS] ConfidenceCalibrator")

    # ---------------------------------------------------------------
    # 5. ThresholdManager end-to-end
    # ---------------------------------------------------------------
    print("\n--- ThresholdManager (end-to-end) ---")
    mgr = ThresholdManager()

    n_frames = 60
    for i in range(n_frames):
        # Simulate alternating bonafide / spoof with varying noise
        rms = 0.005 + 0.01 * math.sin(i * 0.2)  # slowly changing noise
        frame = make_frame(rms=max(rms, 1e-6))
        # Model output: [bonafide_prob, spoof_prob]
        spoof_prob = float(RNG.uniform(0.3, 0.8))
        model_out = np.array([1.0 - spoof_prob, spoof_prob])
        decision = mgr.process_frame(frame, model_out)

    trend = mgr.get_trend()
    print(f"  Frames processed : {trend['n_frames']}")
    print(f"  Spoof rate       : {trend['spoof_rate']:.2%}")
    print(f"  Mean confidence  : {trend['mean_confidence']:.3f}")
    print(f"  Mean noise dBFS  : {trend['mean_noise_db']:.2f}")
    print(f"  Mean SNR         : {trend['mean_snr_db']:.2f} dB")
    print(f"  Mean reliability : {trend['mean_reliability']:.3f}")
    print(f"  Review rate      : {trend['review_rate']:.2%}")
    print(f"  Category counts  : {trend['category_counts']}")

    assert trend["n_frames"] == n_frames
    assert 0.0 <= trend["spoof_rate"] <= 1.0
    print("  [PASS] ThresholdManager")

    # ---------------------------------------------------------------
    # 6. ThresholdManager reset
    # ---------------------------------------------------------------
    mgr.reset()
    trend_after_reset = mgr.get_trend()
    assert trend_after_reset["n_frames"] == 0, "History should be empty after reset"
    print("  [PASS] ThresholdManager.reset()")

    # ---------------------------------------------------------------
    # 7. find_optimal_thresholds (no model session → demo mode)
    # ---------------------------------------------------------------
    print("\n--- find_optimal_thresholds (demo mode) ---")
    n_test = 80
    test_samples = [make_frame(rms=RNG.uniform(0.001, 0.1)) for _ in range(n_test)]
    test_labels = list(RNG.integers(0, 2, n_test))

    optimal_thresholds = find_optimal_thresholds(
        model_session=None,  # demo mode
        test_samples=test_samples,
        labels=test_labels,
    )
    print(f"  Optimal thresholds: {optimal_thresholds}")
    assert set(optimal_thresholds.keys()) == {"LOW", "MEDIUM", "HIGH", "VERY_HIGH"}
    for v in optimal_thresholds.values():
        assert 0.0 <= v <= 1.0, f"Threshold out of range: {v}"
    print("  [PASS] find_optimal_thresholds")

    # ---------------------------------------------------------------
    # 8. plot_threshold_curve
    # ---------------------------------------------------------------
    print("\n--- plot_threshold_curve ---")
    try:
        plot_threshold_curve(states, output_path="/tmp/threshold_adaptation_test.png")
        print("  [PASS] plot_threshold_curve → /tmp/threshold_adaptation_test.png")
    except ImportError as exc:
        print(f"  [SKIP] matplotlib not available: {exc}")

    # ---------------------------------------------------------------
    # Summary
    # ---------------------------------------------------------------
    print("\n" + "=" * 60)
    print("All tests passed.")
    print("=" * 60)
